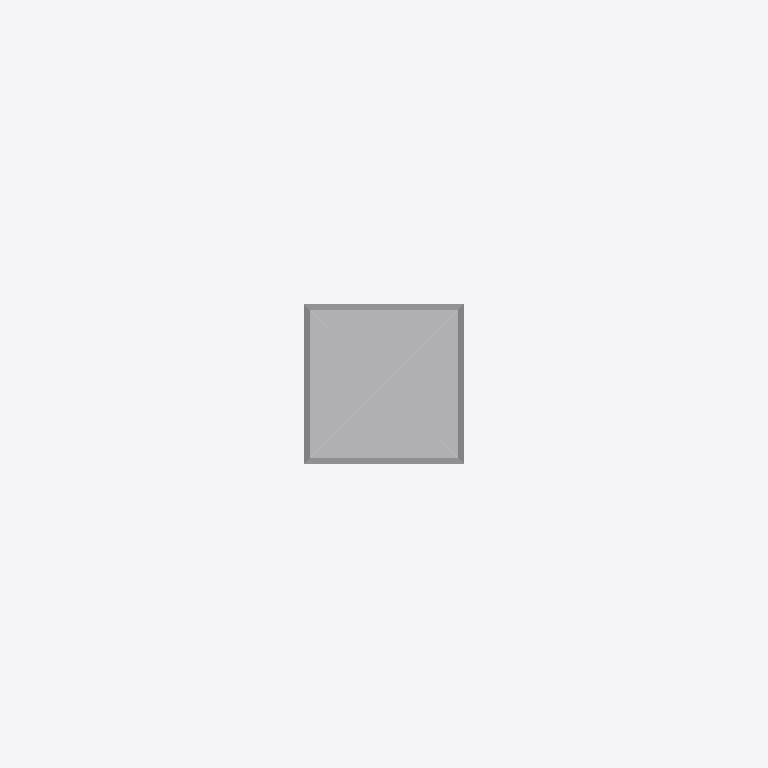
Plan cut of the same IFC building model at storey 'Port De Barcelona' (level 0.00 m, cut at 1.40 m), seen from above with north up, elements coloured by IFC class: 1 other element (light grey). Cut surfaces are drawn darker.
Extent 2.9 m × 0.7 m × 10.5 m (x, y, z). Storeys (1): Port De Barcelona at 0.00 m. Elements (1): 1 IfcFurnishingElement.

HEADER;
FILE_DESCRIPTION(('ViewDefinition [CoordinationView_V2.0]'),'2;1');
FILE_NAME('Port De Barcelona','2022-06-10T17:23:28',(''),(''),'The EXPRESS Data Manager Version 5.02.0100.07 : ','20190108_1515(x64) - Exporter 19.2.0.0 - Default','');
FILE_SCHEMA(('IFC2X3'));
ENDSEC;
DATA;
#105=IFCPROJECT('34UKVHeH5CHvrwyycS_2aZ',#42,'Port De Barcelona',$,$,'Port De Barcelona','Port De Barcelona',(#97),#92);
#130=IFCSITE('34UKVHeH5CHvrwyycS_2aX',#42,'Default',$,$,#127,$,$,.ELEMENT.,(42,21,31,181945),(-71,-3,-24,-263305),0.0,$,$);
#115=IFCBUILDING('34UKVHeH5CHvrwyycS_2aY',#42,'Port De Barcelona',$,$,#32,$,'Port De Barcelona',.ELEMENT.,$,$,$);
#124=IFCBUILDINGSTOREY('34UKVHeH5CHvrwyybZ1_NS',#42,'Port De Barcelona',$,'Level:8mm Head',#122,$,'Port De Barcelona',.ELEMENT.,0.0);
#350=IFCFURNISHINGELEMENT('3dFyYGuijCU934sDUss4gy',#42,'APBCN-URB-MOB-TorreElectrica_Base_Cuadrada:Tipo1:2260532',$,'APBCN-URB-MOB-TorreElectrica_Base_Cuadrada:Tipo1',#348,#343,'2260532');
ENDSEC;
